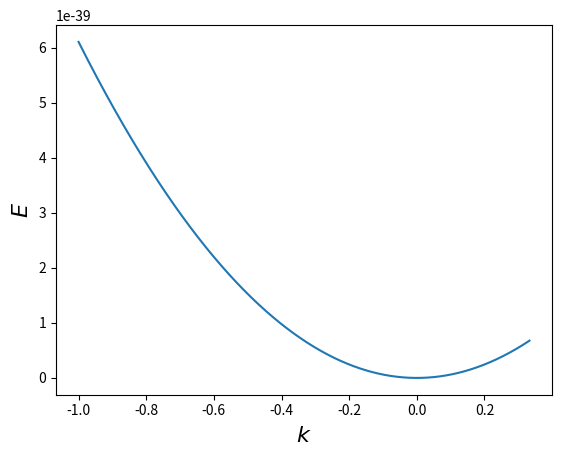
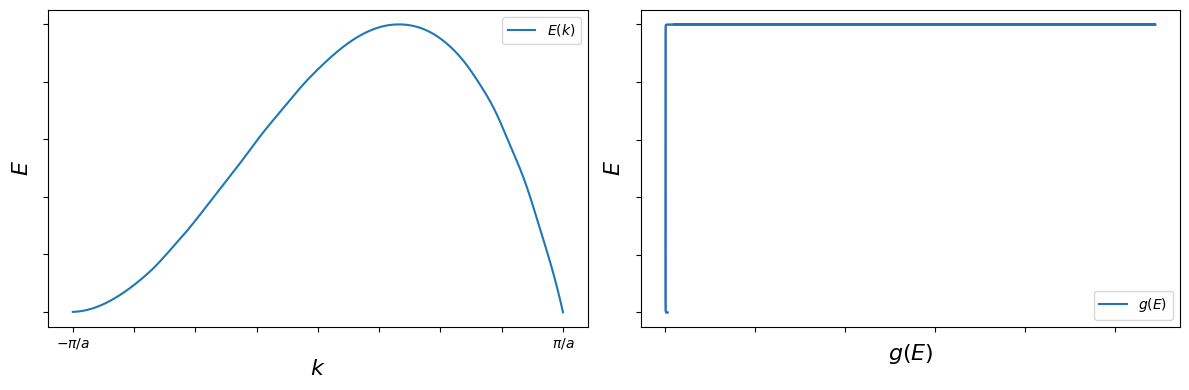

Source code (Python) for these figures, in order:
import numpy as np
import matplotlib.pyplot as plt
from scipy.interpolate import CubicSpline

x = [-1, -0.9300341296928327, -0.8395904436860069, -0.7337883959044369, -0.6569965870307167, -0.5972696245733788, -0.5392491467576792, -0.4744027303754266, -0.3976109215017065, -0.30375426621160406, -0.23549488054607504, -0.14846416382252559, -0.06996587030716728, 0.017064846416382284, 0.11774744027303763, 0.19965870307167233, 0.2849829351535835, 0.32423208191126274, 0.39419795221843, 0.453924914675768, 0.5221843003412969, 0.6023890784982935, 0.6638225255972696, 0.7252559726962458, 0.7832764505119454, 0.8447098976109215, 0.9078498293515358, 0.9436860068259385, 0.9778156996587031, 1]
y = [0, 0.009375000000000001, 0.0421875, 0.1046875, 0.1640625, 0.22031250000000002, 0.2765625, 0.3453125, 0.4296875, 0.5328125, 0.6109375, 0.7015625000000001, 0.78125, 0.8578125000000001, 0.93125, 0.9734375000000001, 0.9968750000000001, 1, 0.99375, 0.9750000000000001, 0.9359375000000001, 0.8640625000000001, 0.7875000000000001, 0.6953125, 0.58125, 0.453125, 0.284375, 0.184375, 0.078125,  -0.0015625]


cs = CubicSpline(x,y)

k_autre = np.linspace(-1,1,10000)
k = np.linspace(-1,0.333,10000)
E = cs(k)

from scipy.special import gamma
def g(k, n=3):
    return 2/gamma(n/2)*(1/np.sqrt(np.pi))**n*(k/2)**(n-1)

# Calcul de la dérivée dE/dk
dE_dk = cs.derivative()(k)

# Calcul de g(E) = g(k)/|dE/dk| = g(k)*dk/dE
g_E = g(k, n=1) / np.abs(dE_dk)

from scipy.constants import hbar, m_e
def dispersion(k):
    return hbar**2*k**2/(2*m_e)

#plt.plot(k, E, label="$E(k)$")
plt.plot(k, dispersion(k), label="$dispersion$")
plt.xlabel("$k$", fontsize=16)
plt.ylabel("$E$", fontsize=16)
plt.show()
# Tracé de E(k)
fig = plt.figure(figsize=(12,4))
ax = fig.add_subplot(121)
ax2 = fig.add_subplot(122)

# First panel
ax.plot(k_autre, cs(k_autre), label="$E(k)$")
ax.set_xlabel("$k$", fontsize=16)
ax.set_ylabel("$E$", fontsize=16)
ax.legend()
labels = ax.get_xticks().tolist()
for i in range(len(labels)):
    labels[i] = ""
labels[1] = r"$-\pi/a$"
labels[-2] = r"$\pi/a$"
ax.set_xticklabels(labels)
labels = ax.get_yticks().tolist()
for i in range(len(labels)):
    labels[i] = ""
ax.set_yticklabels(labels)

print(np.min(g_E))
# Second panel
ax2.plot(g_E, E, label="$g(E)$")
ax2.fill_betweenx(E, 0.16635908732952864, g_E, color="blue", alpha=0.5)
ax2.set_xlabel("$g(E)$", fontsize=16)
ax2.set_ylabel("$E$", fontsize=16)
ax2.legend()
labels = ax.get_xticks().tolist()
for i in range(len(labels)):
    labels[i] = ""
ax2.set_xticklabels(labels)
labels = ax.get_yticks().tolist()
for i in range(len(labels)):
    labels[i] = ""
ax2.set_yticklabels(labels)
plt.tight_layout()
plt.show()
